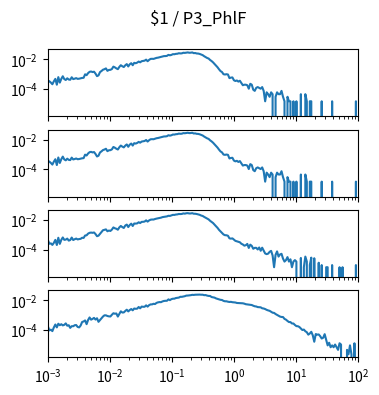

Write the Python code that produced this figure. (Note: this script raises an exception after producing the figure.)
import matplotlib.pyplot as plt
import numpy as np

num_plots = 4

fig, ax = plt.subplots(num_plots, 1, sharex=True, sharey=True)
fig.set_size_inches(4, 1*num_plots)

fig.suptitle("$1 / P3_PhlF")

for a in ax:
    a.set_xscale('log')
    a.set_yscale('log')
    a.set_xlim(1.000000e-03, 1.000000e+02)

ax[0].plot([1.000000e-03,1.056818e-03,1.116863e-03,1.180321e-03,1.247384e-03,1.318257e-03,1.393157e-03,1.472313e-03,1.555966e-03,1.644372e-03,1.737801e-03,1.836538e-03,1.940886e-03,2.051162e-03,2.167704e-03,2.290868e-03,2.421029e-03,2.558586e-03,2.703958e-03,2.857591e-03,3.019952e-03,3.191538e-03,3.372873e-03,3.564511e-03,3.767038e-03,3.981072e-03,4.207266e-03,4.446313e-03,4.698941e-03,4.965923e-03,5.248075e-03,5.546257e-03,5.861382e-03,6.194411e-03,6.546362e-03,6.918310e-03,7.311391e-03,7.726806e-03,8.165824e-03,8.629785e-03,9.120108e-03,9.638290e-03,1.018591e-02,1.076465e-02,1.137627e-02,1.202264e-02,1.270574e-02,1.342765e-02,1.419058e-02,1.499685e-02,1.584893e-02,1.674943e-02,1.770109e-02,1.870682e-02,1.976970e-02,2.089296e-02,2.208005e-02,2.333458e-02,2.466039e-02,2.606154e-02,2.754229e-02,2.910717e-02,3.076097e-02,3.250873e-02,3.435579e-02,3.630781e-02,3.837072e-02,4.055085e-02,4.285485e-02,4.528976e-02,4.786301e-02,5.058247e-02,5.345644e-02,5.649370e-02,5.970353e-02,6.309573e-02,6.668068e-02,7.046931e-02,7.447320e-02,7.870458e-02,8.317638e-02,8.790225e-02,9.289664e-02,9.817479e-02,1.037528e-01,1.096478e-01,1.158777e-01,1.224616e-01,1.294196e-01,1.367729e-01,1.445440e-01,1.527566e-01,1.614359e-01,1.706082e-01,1.803018e-01,1.905461e-01,2.013724e-01,2.128139e-01,2.249055e-01,2.376840e-01,2.511886e-01,2.654606e-01,2.805434e-01,2.964831e-01,3.133286e-01,3.311311e-01,3.499452e-01,3.698282e-01,3.908409e-01,4.130475e-01,4.365158e-01,4.613176e-01,4.875285e-01,5.152286e-01,5.445027e-01,5.754399e-01,6.081350e-01,6.426877e-01,6.792036e-01,7.177943e-01,7.585776e-01,8.016781e-01,8.472274e-01,8.953648e-01,9.462372e-01,1.000000e+00,1.056818e+00,1.116863e+00,1.180321e+00,1.247384e+00,1.318257e+00,1.393157e+00,1.472313e+00,1.555966e+00,1.644372e+00,1.737801e+00,1.836538e+00,1.940886e+00,2.051162e+00,2.167704e+00,2.290868e+00,2.421029e+00,2.558586e+00,2.703958e+00,2.857591e+00,3.019952e+00,3.191538e+00,3.372873e+00,3.564511e+00,3.767038e+00,3.981072e+00,4.207266e+00,4.446313e+00,4.698941e+00,4.965923e+00,5.248075e+00,5.546257e+00,5.861382e+00,6.194411e+00,6.546362e+00,6.918310e+00,7.311391e+00,7.726806e+00,8.165824e+00,8.629785e+00,9.120108e+00,9.638290e+00,1.018591e+01,1.076465e+01,1.137627e+01,1.202264e+01,1.270574e+01,1.342765e+01,1.419058e+01,1.499685e+01,1.584893e+01,1.674943e+01,1.770109e+01,1.870682e+01,1.976970e+01,2.089296e+01,2.208005e+01,2.333458e+01,2.466039e+01,2.606154e+01,2.754229e+01,2.910717e+01,3.076097e+01,3.250873e+01,3.435579e+01,3.630781e+01,3.837072e+01,4.055085e+01,4.285485e+01,4.528976e+01,4.786301e+01,5.058247e+01,5.345644e+01,5.649370e+01,5.970353e+01,6.309573e+01,6.668068e+01,7.046931e+01,7.447320e+01,7.870458e+01,8.317638e+01,8.790225e+01,9.289664e+01,9.817479e+01,1.037528e+02,1.096478e+02,1.158777e+02,1.224616e+02,1.294196e+02,1.367729e+02,1.445440e+02,1.527566e+02,1.614359e+02,1.706082e+02,1.803018e+02,1.905461e+02,2.013724e+02,2.128139e+02,2.249055e+02,2.376840e+02,2.511886e+02,2.654606e+02,2.805434e+02,2.964831e+02,3.133286e+02,3.311311e+02,3.499452e+02,3.698282e+02,3.908409e+02,4.130475e+02,4.365158e+02,4.613176e+02,4.875285e+02,5.152286e+02,5.445027e+02,5.754399e+02,6.081350e+02,6.426877e+02,6.792036e+02,7.177943e+02,7.585776e+02,8.016781e+02,8.472274e+02,8.953648e+02,9.462372e+02,], [3.699484e-04,3.255546e-04,2.663628e-04,2.071711e-04,3.255546e-04,4.735339e-04,1.923731e-04,6.215132e-04,2.663628e-04,4.735339e-04,7.103008e-04,4.587360e-04,3.995442e-04,5.179277e-04,4.291401e-04,4.143422e-04,6.067153e-04,4.587360e-04,4.883318e-04,5.327256e-04,4.735339e-04,4.883318e-04,5.179277e-04,5.475236e-04,5.623215e-04,9.618657e-04,8.434822e-04,1.154239e-03,1.405804e-03,1.479793e-03,1.361410e-03,1.435400e-03,1.065451e-03,7.250988e-04,8.138864e-04,1.346612e-03,1.598177e-03,1.953327e-03,2.116105e-03,2.397265e-03,1.642571e-03,1.894136e-03,1.923731e-03,2.175296e-03,3.151960e-03,2.811607e-03,2.397265e-03,2.130903e-03,3.018779e-03,3.921453e-03,3.344333e-03,2.959587e-03,3.877059e-03,4.661349e-03,3.240748e-03,4.528168e-03,5.356852e-03,3.921453e-03,5.682407e-03,5.312458e-03,5.859982e-03,6.895837e-03,6.141143e-03,7.295382e-03,7.680128e-03,7.946491e-03,9.293103e-03,7.265786e-03,8.923154e-03,1.040295e-02,1.058052e-02,1.043254e-02,1.137961e-02,1.220830e-02,1.263744e-02,1.340693e-02,1.420602e-02,1.530106e-02,1.604096e-02,1.612975e-02,1.666247e-02,1.945928e-02,1.820146e-02,1.932610e-02,2.166418e-02,2.139781e-02,2.272963e-02,2.312917e-02,2.496412e-02,2.426861e-02,2.460896e-02,2.687305e-02,2.638472e-02,2.740577e-02,2.838244e-02,2.697663e-02,2.725779e-02,2.835284e-02,2.537846e-02,2.583719e-02,2.407624e-02,2.380988e-02,2.240407e-02,2.025837e-02,1.866020e-02,1.581899e-02,1.376208e-02,1.203072e-02,1.099487e-02,8.819569e-03,7.472957e-03,6.081951e-03,4.720541e-03,3.729079e-03,2.856001e-03,2.086509e-03,1.583379e-03,1.361410e-03,9.766637e-04,9.322699e-04,9.766637e-04,9.322699e-04,5.327256e-04,5.771194e-04,5.919174e-04,3.847463e-04,3.403525e-04,3.699484e-04,3.107566e-04,3.551504e-04,2.515649e-04,1.775752e-04,1.923731e-04,1.923731e-04,1.775752e-04,1.035855e-04,2.219690e-04,1.923731e-04,8.878761e-05,7.398967e-05,1.183835e-04,1.331814e-04,1.183835e-04,1.035855e-04,1.331814e-04,7.398967e-05,1.479793e-05,5.919174e-05,4.439380e-05,2.959587e-05,5.919174e-05,4.439380e-05,0.000000e+00,2.959587e-05,5.919174e-05,4.439380e-05,4.439380e-05,7.398967e-05,2.959587e-05,1.479793e-05,0.000000e+00,2.959587e-05,1.479793e-05,1.479793e-05,0.000000e+00,1.479793e-05,0.000000e+00,1.479793e-05,0.000000e+00,0.000000e+00,4.439380e-05,0.000000e+00,0.000000e+00,4.439380e-05,1.479793e-05,0.000000e+00,1.479793e-05,1.479793e-05,0.000000e+00,0.000000e+00,0.000000e+00,0.000000e+00,0.000000e+00,0.000000e+00,1.479793e-05,0.000000e+00,0.000000e+00,0.000000e+00,0.000000e+00,0.000000e+00,0.000000e+00,1.479793e-05,0.000000e+00,0.000000e+00,0.000000e+00,0.000000e+00,0.000000e+00,0.000000e+00,0.000000e+00,0.000000e+00,0.000000e+00,0.000000e+00,0.000000e+00,0.000000e+00,0.000000e+00,0.000000e+00,0.000000e+00,1.479793e-05,0.000000e+00,0.000000e+00,0.000000e+00,0.000000e+00,0.000000e+00,0.000000e+00,0.000000e+00,0.000000e+00,0.000000e+00,0.000000e+00,0.000000e+00,0.000000e+00,0.000000e+00,0.000000e+00,0.000000e+00,0.000000e+00,0.000000e+00,0.000000e+00,0.000000e+00,0.000000e+00,0.000000e+00,0.000000e+00,0.000000e+00,0.000000e+00,0.000000e+00,0.000000e+00,0.000000e+00,0.000000e+00,0.000000e+00,0.000000e+00,0.000000e+00,0.000000e+00,0.000000e+00,0.000000e+00,0.000000e+00,0.000000e+00,0.000000e+00,0.000000e+00,0.000000e+00,0.000000e+00,0.000000e+00,0.000000e+00,])
ax[1].plot([1.000000e-03,1.056818e-03,1.116863e-03,1.180321e-03,1.247384e-03,1.318257e-03,1.393157e-03,1.472313e-03,1.555966e-03,1.644372e-03,1.737801e-03,1.836538e-03,1.940886e-03,2.051162e-03,2.167704e-03,2.290868e-03,2.421029e-03,2.558586e-03,2.703958e-03,2.857591e-03,3.019952e-03,3.191538e-03,3.372873e-03,3.564511e-03,3.767038e-03,3.981072e-03,4.207266e-03,4.446313e-03,4.698941e-03,4.965923e-03,5.248075e-03,5.546257e-03,5.861382e-03,6.194411e-03,6.546362e-03,6.918310e-03,7.311391e-03,7.726806e-03,8.165824e-03,8.629785e-03,9.120108e-03,9.638290e-03,1.018591e-02,1.076465e-02,1.137627e-02,1.202264e-02,1.270574e-02,1.342765e-02,1.419058e-02,1.499685e-02,1.584893e-02,1.674943e-02,1.770109e-02,1.870682e-02,1.976970e-02,2.089296e-02,2.208005e-02,2.333458e-02,2.466039e-02,2.606154e-02,2.754229e-02,2.910717e-02,3.076097e-02,3.250873e-02,3.435579e-02,3.630781e-02,3.837072e-02,4.055085e-02,4.285485e-02,4.528976e-02,4.786301e-02,5.058247e-02,5.345644e-02,5.649370e-02,5.970353e-02,6.309573e-02,6.668068e-02,7.046931e-02,7.447320e-02,7.870458e-02,8.317638e-02,8.790225e-02,9.289664e-02,9.817479e-02,1.037528e-01,1.096478e-01,1.158777e-01,1.224616e-01,1.294196e-01,1.367729e-01,1.445440e-01,1.527566e-01,1.614359e-01,1.706082e-01,1.803018e-01,1.905461e-01,2.013724e-01,2.128139e-01,2.249055e-01,2.376840e-01,2.511886e-01,2.654606e-01,2.805434e-01,2.964831e-01,3.133286e-01,3.311311e-01,3.499452e-01,3.698282e-01,3.908409e-01,4.130475e-01,4.365158e-01,4.613176e-01,4.875285e-01,5.152286e-01,5.445027e-01,5.754399e-01,6.081350e-01,6.426877e-01,6.792036e-01,7.177943e-01,7.585776e-01,8.016781e-01,8.472274e-01,8.953648e-01,9.462372e-01,1.000000e+00,1.056818e+00,1.116863e+00,1.180321e+00,1.247384e+00,1.318257e+00,1.393157e+00,1.472313e+00,1.555966e+00,1.644372e+00,1.737801e+00,1.836538e+00,1.940886e+00,2.051162e+00,2.167704e+00,2.290868e+00,2.421029e+00,2.558586e+00,2.703958e+00,2.857591e+00,3.019952e+00,3.191538e+00,3.372873e+00,3.564511e+00,3.767038e+00,3.981072e+00,4.207266e+00,4.446313e+00,4.698941e+00,4.965923e+00,5.248075e+00,5.546257e+00,5.861382e+00,6.194411e+00,6.546362e+00,6.918310e+00,7.311391e+00,7.726806e+00,8.165824e+00,8.629785e+00,9.120108e+00,9.638290e+00,1.018591e+01,1.076465e+01,1.137627e+01,1.202264e+01,1.270574e+01,1.342765e+01,1.419058e+01,1.499685e+01,1.584893e+01,1.674943e+01,1.770109e+01,1.870682e+01,1.976970e+01,2.089296e+01,2.208005e+01,2.333458e+01,2.466039e+01,2.606154e+01,2.754229e+01,2.910717e+01,3.076097e+01,3.250873e+01,3.435579e+01,3.630781e+01,3.837072e+01,4.055085e+01,4.285485e+01,4.528976e+01,4.786301e+01,5.058247e+01,5.345644e+01,5.649370e+01,5.970353e+01,6.309573e+01,6.668068e+01,7.046931e+01,7.447320e+01,7.870458e+01,8.317638e+01,8.790225e+01,9.289664e+01,9.817479e+01,1.037528e+02,1.096478e+02,1.158777e+02,1.224616e+02,1.294196e+02,1.367729e+02,1.445440e+02,1.527566e+02,1.614359e+02,1.706082e+02,1.803018e+02,1.905461e+02,2.013724e+02,2.128139e+02,2.249055e+02,2.376840e+02,2.511886e+02,2.654606e+02,2.805434e+02,2.964831e+02,3.133286e+02,3.311311e+02,3.499452e+02,3.698282e+02,3.908409e+02,4.130475e+02,4.365158e+02,4.613176e+02,4.875285e+02,5.152286e+02,5.445027e+02,5.754399e+02,6.081350e+02,6.426877e+02,6.792036e+02,7.177943e+02,7.585776e+02,8.016781e+02,8.472274e+02,8.953648e+02,9.462372e+02,], [3.699484e-04,3.255546e-04,2.663628e-04,2.071711e-04,3.255546e-04,4.735339e-04,1.923731e-04,6.215132e-04,2.663628e-04,4.735339e-04,7.103008e-04,4.587360e-04,3.995442e-04,5.179277e-04,4.291401e-04,4.143422e-04,6.067153e-04,4.587360e-04,4.883318e-04,5.327256e-04,4.735339e-04,4.883318e-04,5.179277e-04,5.475236e-04,5.623215e-04,9.618657e-04,8.434822e-04,1.154239e-03,1.405804e-03,1.479793e-03,1.361410e-03,1.435400e-03,1.065451e-03,7.250988e-04,8.138864e-04,1.346612e-03,1.598177e-03,1.953327e-03,2.116105e-03,2.397265e-03,1.642571e-03,1.894136e-03,1.923731e-03,2.175296e-03,3.151960e-03,2.811607e-03,2.397265e-03,2.130903e-03,3.018779e-03,3.921453e-03,3.344333e-03,2.959587e-03,3.877059e-03,4.661349e-03,3.240748e-03,4.528168e-03,5.356852e-03,3.921453e-03,5.682407e-03,5.312458e-03,5.859982e-03,6.895837e-03,6.141143e-03,7.295382e-03,7.680128e-03,7.946491e-03,9.293103e-03,7.265786e-03,8.923154e-03,1.040295e-02,1.058052e-02,1.043254e-02,1.137961e-02,1.220830e-02,1.263744e-02,1.340693e-02,1.420602e-02,1.530106e-02,1.604096e-02,1.612975e-02,1.666247e-02,1.945928e-02,1.820146e-02,1.932610e-02,2.166418e-02,2.139781e-02,2.272963e-02,2.312917e-02,2.496412e-02,2.426861e-02,2.460896e-02,2.687305e-02,2.638472e-02,2.740577e-02,2.838244e-02,2.697663e-02,2.725779e-02,2.835284e-02,2.537846e-02,2.583719e-02,2.407624e-02,2.380988e-02,2.240407e-02,2.025837e-02,1.866020e-02,1.581899e-02,1.376208e-02,1.203072e-02,1.099487e-02,8.819569e-03,7.472957e-03,6.081951e-03,4.720541e-03,3.729079e-03,2.856001e-03,2.086509e-03,1.583379e-03,1.361410e-03,9.766637e-04,9.322699e-04,9.766637e-04,9.322699e-04,5.327256e-04,5.771194e-04,5.919174e-04,3.847463e-04,3.403525e-04,3.699484e-04,3.107566e-04,3.551504e-04,2.515649e-04,1.775752e-04,1.923731e-04,1.923731e-04,1.775752e-04,1.035855e-04,2.219690e-04,1.923731e-04,8.878761e-05,7.398967e-05,1.183835e-04,1.331814e-04,1.183835e-04,1.035855e-04,1.331814e-04,7.398967e-05,1.479793e-05,5.919174e-05,4.439380e-05,2.959587e-05,5.919174e-05,4.439380e-05,0.000000e+00,2.959587e-05,5.919174e-05,4.439380e-05,4.439380e-05,7.398967e-05,2.959587e-05,1.479793e-05,0.000000e+00,2.959587e-05,1.479793e-05,1.479793e-05,0.000000e+00,1.479793e-05,0.000000e+00,1.479793e-05,0.000000e+00,0.000000e+00,4.439380e-05,0.000000e+00,0.000000e+00,4.439380e-05,1.479793e-05,0.000000e+00,1.479793e-05,1.479793e-05,0.000000e+00,0.000000e+00,0.000000e+00,0.000000e+00,0.000000e+00,0.000000e+00,1.479793e-05,0.000000e+00,0.000000e+00,0.000000e+00,0.000000e+00,0.000000e+00,0.000000e+00,1.479793e-05,0.000000e+00,0.000000e+00,0.000000e+00,0.000000e+00,0.000000e+00,0.000000e+00,0.000000e+00,0.000000e+00,0.000000e+00,0.000000e+00,0.000000e+00,0.000000e+00,0.000000e+00,0.000000e+00,0.000000e+00,1.479793e-05,0.000000e+00,0.000000e+00,0.000000e+00,0.000000e+00,0.000000e+00,0.000000e+00,0.000000e+00,0.000000e+00,0.000000e+00,0.000000e+00,0.000000e+00,0.000000e+00,0.000000e+00,0.000000e+00,0.000000e+00,0.000000e+00,0.000000e+00,0.000000e+00,0.000000e+00,0.000000e+00,0.000000e+00,0.000000e+00,0.000000e+00,0.000000e+00,0.000000e+00,0.000000e+00,0.000000e+00,0.000000e+00,0.000000e+00,0.000000e+00,0.000000e+00,0.000000e+00,0.000000e+00,0.000000e+00,0.000000e+00,0.000000e+00,0.000000e+00,0.000000e+00,0.000000e+00,0.000000e+00,0.000000e+00,0.000000e+00,])
ax[2].plot([1.000000e-03,1.056818e-03,1.116863e-03,1.180321e-03,1.247384e-03,1.318257e-03,1.393157e-03,1.472313e-03,1.555966e-03,1.644372e-03,1.737801e-03,1.836538e-03,1.940886e-03,2.051162e-03,2.167704e-03,2.290868e-03,2.421029e-03,2.558586e-03,2.703958e-03,2.857591e-03,3.019952e-03,3.191538e-03,3.372873e-03,3.564511e-03,3.767038e-03,3.981072e-03,4.207266e-03,4.446313e-03,4.698941e-03,4.965923e-03,5.248075e-03,5.546257e-03,5.861382e-03,6.194411e-03,6.546362e-03,6.918310e-03,7.311391e-03,7.726806e-03,8.165824e-03,8.629785e-03,9.120108e-03,9.638290e-03,1.018591e-02,1.076465e-02,1.137627e-02,1.202264e-02,1.270574e-02,1.342765e-02,1.419058e-02,1.499685e-02,1.584893e-02,1.674943e-02,1.770109e-02,1.870682e-02,1.976970e-02,2.089296e-02,2.208005e-02,2.333458e-02,2.466039e-02,2.606154e-02,2.754229e-02,2.910717e-02,3.076097e-02,3.250873e-02,3.435579e-02,3.630781e-02,3.837072e-02,4.055085e-02,4.285485e-02,4.528976e-02,4.786301e-02,5.058247e-02,5.345644e-02,5.649370e-02,5.970353e-02,6.309573e-02,6.668068e-02,7.046931e-02,7.447320e-02,7.870458e-02,8.317638e-02,8.790225e-02,9.289664e-02,9.817479e-02,1.037528e-01,1.096478e-01,1.158777e-01,1.224616e-01,1.294196e-01,1.367729e-01,1.445440e-01,1.527566e-01,1.614359e-01,1.706082e-01,1.803018e-01,1.905461e-01,2.013724e-01,2.128139e-01,2.249055e-01,2.376840e-01,2.511886e-01,2.654606e-01,2.805434e-01,2.964831e-01,3.133286e-01,3.311311e-01,3.499452e-01,3.698282e-01,3.908409e-01,4.130475e-01,4.365158e-01,4.613176e-01,4.875285e-01,5.152286e-01,5.445027e-01,5.754399e-01,6.081350e-01,6.426877e-01,6.792036e-01,7.177943e-01,7.585776e-01,8.016781e-01,8.472274e-01,8.953648e-01,9.462372e-01,1.000000e+00,1.056818e+00,1.116863e+00,1.180321e+00,1.247384e+00,1.318257e+00,1.393157e+00,1.472313e+00,1.555966e+00,1.644372e+00,1.737801e+00,1.836538e+00,1.940886e+00,2.051162e+00,2.167704e+00,2.290868e+00,2.421029e+00,2.558586e+00,2.703958e+00,2.857591e+00,3.019952e+00,3.191538e+00,3.372873e+00,3.564511e+00,3.767038e+00,3.981072e+00,4.207266e+00,4.446313e+00,4.698941e+00,4.965923e+00,5.248075e+00,5.546257e+00,5.861382e+00,6.194411e+00,6.546362e+00,6.918310e+00,7.311391e+00,7.726806e+00,8.165824e+00,8.629785e+00,9.120108e+00,9.638290e+00,1.018591e+01,1.076465e+01,1.137627e+01,1.202264e+01,1.270574e+01,1.342765e+01,1.419058e+01,1.499685e+01,1.584893e+01,1.674943e+01,1.770109e+01,1.870682e+01,1.976970e+01,2.089296e+01,2.208005e+01,2.333458e+01,2.466039e+01,2.606154e+01,2.754229e+01,2.910717e+01,3.076097e+01,3.250873e+01,3.435579e+01,3.630781e+01,3.837072e+01,4.055085e+01,4.285485e+01,4.528976e+01,4.786301e+01,5.058247e+01,5.345644e+01,5.649370e+01,5.970353e+01,6.309573e+01,6.668068e+01,7.046931e+01,7.447320e+01,7.870458e+01,8.317638e+01,8.790225e+01,9.289664e+01,9.817479e+01,1.037528e+02,1.096478e+02,1.158777e+02,1.224616e+02,1.294196e+02,1.367729e+02,1.445440e+02,1.527566e+02,1.614359e+02,1.706082e+02,1.803018e+02,1.905461e+02,2.013724e+02,2.128139e+02,2.249055e+02,2.376840e+02,2.511886e+02,2.654606e+02,2.805434e+02,2.964831e+02,3.133286e+02,3.311311e+02,3.499452e+02,3.698282e+02,3.908409e+02,4.130475e+02,4.365158e+02,4.613176e+02,4.875285e+02,5.152286e+02,5.445027e+02,5.754399e+02,6.081350e+02,6.426877e+02,6.792036e+02,7.177943e+02,7.585776e+02,8.016781e+02,8.472274e+02,8.953648e+02,9.462372e+02,], [4.333719e-04,2.478271e-04,2.638269e-04,2.073936e-04,2.873361e-04,4.514661e-04,2.048088e-04,6.287657e-04,2.440724e-04,4.514661e-04,6.574447e-04,4.554660e-04,4.714658e-04,5.514082e-04,4.042025e-04,4.411265e-04,6.459353e-04,4.422964e-04,5.001447e-04,5.539931e-04,4.843902e-04,5.133143e-04,5.316537e-04,6.290110e-04,6.118414e-04,8.923474e-04,9.177621e-04,1.189344e-03,1.345229e-03,1.397662e-03,1.350644e-03,1.416246e-03,1.114571e-03,7.983107e-04,8.664986e-04,1.157099e-03,1.517113e-03,2.007164e-03,2.160709e-03,2.288839e-03,1.715828e-03,1.911221e-03,1.797864e-03,2.217142e-03,3.098905e-03,2.716796e-03,2.525893e-03,2.176463e-03,3.128319e-03,3.885216e-03,3.270789e-03,2.848002e-03,4.160608e-03,4.804638e-03,3.285619e-03,4.524566e-03,5.558270e-03,3.872046e-03,5.680986e-03,5.622948e-03,5.784437e-03,6.880669e-03,6.096943e-03,7.338965e-03,7.406172e-03,7.702923e-03,9.268280e-03,7.616942e-03,9.150980e-03,1.023257e-02,1.056649e-02,1.050772e-02,1.140407e-02,1.212828e-02,1.263784e-02,1.339123e-02,1.403126e-02,1.529587e-02,1.585971e-02,1.617812e-02,1.710745e-02,1.882077e-02,1.838375e-02,2.005520e-02,2.166864e-02,2.146407e-02,2.278321e-02,2.330735e-02,2.487241e-02,2.448094e-02,2.496840e-02,2.704302e-02,2.610169e-02,2.778797e-02,2.817587e-02,2.686357e-02,2.693902e-02,2.812461e-02,2.583373e-02,2.574266e-02,2.472390e-02,2.326822e-02,2.181763e-02,1.948055e-02,1.827951e-02,1.582093e-02,1.398005e-02,1.211702e-02,1.073105e-02,8.625855e-03,7.205363e-03,6.106358e-03,4.709620e-03,3.693577e-03,2.895756e-03,2.129200e-03,1.672564e-03,1.324304e-03,1.046383e-03,9.332714e-04,9.212715e-04,8.542535e-04,5.737475e-04,5.485781e-04,5.709174e-04,4.754657e-04,3.886932e-04,3.609389e-04,3.308449e-04,3.122603e-04,2.480724e-04,2.219783e-04,1.850543e-04,1.982239e-04,2.417328e-04,1.300361e-04,2.165633e-04,1.784695e-04,1.142816e-04,1.314512e-04,1.326210e-04,1.022818e-04,1.392058e-04,8.394236e-05,1.352059e-04,8.535742e-05,5.526344e-05,4.984844e-05,5.384838e-05,7.101796e-05,8.277254e-05,4.067874e-05,6.584819e-06,4.467868e-05,7.618772e-05,3.409392e-05,4.726356e-05,5.243332e-05,2.492422e-05,1.575452e-05,1.975446e-05,3.150904e-05,1.575452e-05,2.233934e-05,6.584819e-06,1.575452e-05,1.975446e-05,1.575452e-05,0.000000e+00,0.000000e+00,2.750910e-05,0.000000e+00,6.584819e-06,3.409392e-05,1.575452e-05,0.000000e+00,9.169700e-06,2.892416e-05,0.000000e+00,2.633928e-05,0.000000e+00,0.000000e+00,1.316964e-05,0.000000e+00,9.169700e-06,0.000000e+00,0.000000e+00,6.584819e-06,6.584819e-06,0.000000e+00,0.000000e+00,9.169700e-06,0.000000e+00,0.000000e+00,0.000000e+00,0.000000e+00,6.584819e-06,0.000000e+00,6.584819e-06,0.000000e+00,0.000000e+00,0.000000e+00,0.000000e+00,0.000000e+00,0.000000e+00,0.000000e+00,0.000000e+00,9.169700e-06,0.000000e+00,0.000000e+00,0.000000e+00,0.000000e+00,0.000000e+00,0.000000e+00,0.000000e+00,0.000000e+00,0.000000e+00,0.000000e+00,0.000000e+00,0.000000e+00,0.000000e+00,0.000000e+00,0.000000e+00,0.000000e+00,0.000000e+00,0.000000e+00,0.000000e+00,0.000000e+00,0.000000e+00,0.000000e+00,0.000000e+00,0.000000e+00,0.000000e+00,0.000000e+00,0.000000e+00,0.000000e+00,0.000000e+00,0.000000e+00,0.000000e+00,0.000000e+00,0.000000e+00,0.000000e+00,0.000000e+00,0.000000e+00,0.000000e+00,0.000000e+00,0.000000e+00,0.000000e+00,0.000000e+00,0.000000e+00,])
ax[3].plot([1.000000e-03,1.056818e-03,1.116863e-03,1.180321e-03,1.247384e-03,1.318257e-03,1.393157e-03,1.472313e-03,1.555966e-03,1.644372e-03,1.737801e-03,1.836538e-03,1.940886e-03,2.051162e-03,2.167704e-03,2.290868e-03,2.421029e-03,2.558586e-03,2.703958e-03,2.857591e-03,3.019952e-03,3.191538e-03,3.372873e-03,3.564511e-03,3.767038e-03,3.981072e-03,4.207266e-03,4.446313e-03,4.698941e-03,4.965923e-03,5.248075e-03,5.546257e-03,5.861382e-03,6.194411e-03,6.546362e-03,6.918310e-03,7.311391e-03,7.726806e-03,8.165824e-03,8.629785e-03,9.120108e-03,9.638290e-03,1.018591e-02,1.076465e-02,1.137627e-02,1.202264e-02,1.270574e-02,1.342765e-02,1.419058e-02,1.499685e-02,1.584893e-02,1.674943e-02,1.770109e-02,1.870682e-02,1.976970e-02,2.089296e-02,2.208005e-02,2.333458e-02,2.466039e-02,2.606154e-02,2.754229e-02,2.910717e-02,3.076097e-02,3.250873e-02,3.435579e-02,3.630781e-02,3.837072e-02,4.055085e-02,4.285485e-02,4.528976e-02,4.786301e-02,5.058247e-02,5.345644e-02,5.649370e-02,5.970353e-02,6.309573e-02,6.668068e-02,7.046931e-02,7.447320e-02,7.870458e-02,8.317638e-02,8.790225e-02,9.289664e-02,9.817479e-02,1.037528e-01,1.096478e-01,1.158777e-01,1.224616e-01,1.294196e-01,1.367729e-01,1.445440e-01,1.527566e-01,1.614359e-01,1.706082e-01,1.803018e-01,1.905461e-01,2.013724e-01,2.128139e-01,2.249055e-01,2.376840e-01,2.511886e-01,2.654606e-01,2.805434e-01,2.964831e-01,3.133286e-01,3.311311e-01,3.499452e-01,3.698282e-01,3.908409e-01,4.130475e-01,4.365158e-01,4.613176e-01,4.875285e-01,5.152286e-01,5.445027e-01,5.754399e-01,6.081350e-01,6.426877e-01,6.792036e-01,7.177943e-01,7.585776e-01,8.016781e-01,8.472274e-01,8.953648e-01,9.462372e-01,1.000000e+00,1.056818e+00,1.116863e+00,1.180321e+00,1.247384e+00,1.318257e+00,1.393157e+00,1.472313e+00,1.555966e+00,1.644372e+00,1.737801e+00,1.836538e+00,1.940886e+00,2.051162e+00,2.167704e+00,2.290868e+00,2.421029e+00,2.558586e+00,2.703958e+00,2.857591e+00,3.019952e+00,3.191538e+00,3.372873e+00,3.564511e+00,3.767038e+00,3.981072e+00,4.207266e+00,4.446313e+00,4.698941e+00,4.965923e+00,5.248075e+00,5.546257e+00,5.861382e+00,6.194411e+00,6.546362e+00,6.918310e+00,7.311391e+00,7.726806e+00,8.165824e+00,8.629785e+00,9.120108e+00,9.638290e+00,1.018591e+01,1.076465e+01,1.137627e+01,1.202264e+01,1.270574e+01,1.342765e+01,1.419058e+01,1.499685e+01,1.584893e+01,1.674943e+01,1.770109e+01,1.870682e+01,1.976970e+01,2.089296e+01,2.208005e+01,2.333458e+01,2.466039e+01,2.606154e+01,2.754229e+01,2.910717e+01,3.076097e+01,3.250873e+01,3.435579e+01,3.630781e+01,3.837072e+01,4.055085e+01,4.285485e+01,4.528976e+01,4.786301e+01,5.058247e+01,5.345644e+01,5.649370e+01,5.970353e+01,6.309573e+01,6.668068e+01,7.046931e+01,7.447320e+01,7.870458e+01,8.317638e+01,8.790225e+01,9.289664e+01,9.817479e+01,1.037528e+02,1.096478e+02,1.158777e+02,1.224616e+02,1.294196e+02,1.367729e+02,1.445440e+02,1.527566e+02,1.614359e+02,1.706082e+02,1.803018e+02,1.905461e+02,2.013724e+02,2.128139e+02,2.249055e+02,2.376840e+02,2.511886e+02,2.654606e+02,2.805434e+02,2.964831e+02,3.133286e+02,3.311311e+02,3.499452e+02,3.698282e+02,3.908409e+02,4.130475e+02,4.365158e+02,4.613176e+02,4.875285e+02,5.152286e+02,5.445027e+02,5.754399e+02,6.081350e+02,6.426877e+02,6.792036e+02,7.177943e+02,7.585776e+02,8.016781e+02,8.472274e+02,8.953648e+02,9.462372e+02,], [1.724511e-04,9.440355e-05,1.048928e-04,8.391426e-05,1.491613e-04,2.330755e-04,1.491613e-04,2.632993e-04,2.097857e-04,2.435648e-04,2.039190e-04,2.213421e-04,2.773439e-04,1.934297e-04,2.085415e-04,1.386720e-04,1.806291e-04,1.783178e-04,2.085415e-04,2.144082e-04,1.596505e-04,1.491613e-04,1.992964e-04,3.449022e-04,3.740588e-04,4.393058e-04,2.458761e-04,4.684623e-04,6.933598e-04,4.940635e-04,5.546879e-04,6.490914e-04,4.999302e-04,6.117569e-04,3.530802e-04,4.625956e-04,6.094456e-04,7.982527e-04,9.648371e-04,9.635930e-04,8.670551e-04,8.215425e-04,8.074978e-04,1.055685e-03,1.328407e-03,1.238626e-03,1.281827e-03,7.959414e-04,1.197913e-03,1.796692e-03,1.486813e-03,1.512591e-03,1.890028e-03,2.301422e-03,1.763090e-03,2.190662e-03,2.550853e-03,2.091636e-03,2.758151e-03,2.649879e-03,2.705881e-03,3.499334e-03,2.853798e-03,3.725299e-03,3.608496e-03,3.635518e-03,4.515374e-03,3.700942e-03,4.651734e-03,5.230602e-03,5.245001e-03,5.747779e-03,5.509367e-03,6.615542e-03,7.178054e-03,7.481889e-03,7.386241e-03,8.305920e-03,8.909322e-03,9.127285e-03,9.175109e-03,1.137235e-02,1.010599e-02,1.180241e-02,1.260262e-02,1.268885e-02,1.399699e-02,1.454439e-02,1.499170e-02,1.697897e-02,1.687088e-02,1.784354e-02,1.860517e-02,2.039582e-02,2.058392e-02,2.122643e-02,2.173953e-02,2.298420e-02,2.253494e-02,2.332609e-02,2.346085e-02,2.335348e-02,2.381520e-02,2.336718e-02,2.340915e-02,2.182207e-02,2.214138e-02,2.038808e-02,1.940797e-02,1.923374e-02,1.635524e-02,1.571238e-02,1.490081e-02,1.317541e-02,1.225522e-02,1.159600e-02,1.060291e-02,1.033854e-02,9.022947e-03,8.468624e-03,8.465605e-03,7.925669e-03,7.614375e-03,7.761949e-03,7.340769e-03,7.176324e-03,7.019516e-03,6.527050e-03,6.421079e-03,6.258233e-03,6.123647e-03,6.192809e-03,5.857318e-03,5.379776e-03,5.204300e-03,5.007663e-03,4.876456e-03,4.754135e-03,4.264500e-03,3.910695e-03,3.788020e-03,3.449864e-03,3.398479e-03,3.325938e-03,2.868662e-03,2.771588e-03,2.542947e-03,2.253504e-03,2.064869e-03,1.933302e-03,1.685640e-03,1.450242e-03,1.404193e-03,1.178046e-03,1.033678e-03,9.191810e-04,7.943712e-04,7.470782e-04,7.415654e-04,5.552409e-04,4.939032e-04,4.048300e-04,3.410041e-04,3.399369e-04,2.730864e-04,2.720192e-04,2.174384e-04,1.817018e-04,1.783234e-04,1.585889e-04,1.248098e-04,9.956250e-05,1.064964e-04,8.213934e-05,7.058288e-05,4.853714e-05,5.795924e-05,7.538240e-05,4.391455e-05,1.617905e-05,5.333666e-05,4.871407e-05,4.995819e-05,3.822479e-05,2.666833e-05,3.022373e-05,5.226948e-05,2.204574e-05,9.245169e-06,1.386775e-05,6.933877e-06,9.245169e-06,6.933877e-06,1.048928e-05,6.933877e-06,4.622584e-06,1.280058e-05,1.048928e-05,0.000000e+00,0.000000e+00,0.000000e+00,4.622584e-06,2.311292e-06,9.245169e-06,2.311292e-06,0.000000e+00,1.280058e-05,0.000000e+00,0.000000e+00,0.000000e+00,0.000000e+00,0.000000e+00,0.000000e+00,0.000000e+00,0.000000e+00,0.000000e+00,0.000000e+00,0.000000e+00,0.000000e+00,0.000000e+00,0.000000e+00,0.000000e+00,0.000000e+00,0.000000e+00,0.000000e+00,0.000000e+00,0.000000e+00,0.000000e+00,0.000000e+00,0.000000e+00,0.000000e+00,0.000000e+00,0.000000e+00,0.000000e+00,0.000000e+00,0.000000e+00,0.000000e+00,0.000000e+00,0.000000e+00,0.000000e+00,0.000000e+00,0.000000e+00,0.000000e+00,0.000000e+00,0.000000e+00,0.000000e+00,0.000000e+00,0.000000e+00,0.000000e+00,0.000000e+00,])


plt.savefig("/root/output/cytometry_plot_$1_P3_PhlF.png", bbox_inches='tight')
